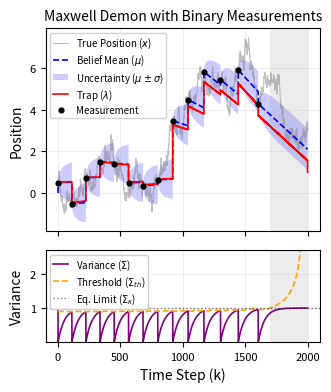

Python code for this plot:
import numpy as np
import matplotlib.pyplot as plt
import matplotlib as mpl

# ==========================================
# 0. Configure Global Font Sizes 
# ==========================================
mpl.rcParams.update({
    'font.family': 'sans-serif', 
    'font.size': 9,             
    'axes.titlesize': 10,
    'axes.labelsize': 10,
    'xtick.labelsize': 8,
    'ytick.labelsize': 8,
    'legend.fontsize': 7,       
    'lines.linewidth': 1.0,     
    'figure.titlesize': 10
})

# ==========================================
# 1. Physics & Thermodynamics Parameters
# ==========================================
kT = 1.0
kappa = 1.0
gamma = 1.0
dt = 0.01 
t_f = int(20 / dt)
lambda_f = 1.0

# THE KEY: Blind the Demon
sigma_min = 0.00000000

# System constants
alpha = np.exp(-kappa * dt / gamma)
alpha_bar = 1.0 - alpha
sigma_eq = (kT / kappa) * (1 - alpha**2)
Sigma_max = (kT / kappa)

C_crit = 0.5 * kT 
C = C_crit * 0.6          

# ==========================================
# 2. Backward Induction: Precompute Policy 
# ==========================================
P = 0.0  # Base case for the final step target
A_seq = np.zeros(t_f + 1)
K_seq = np.zeros(t_f + 1)      # Feedback gains for the control law

# The 1D Riccati Recurrence
for n in range(1, t_f + 1):
    # Calculate intermediate terms
    B = alpha_bar * (P * alpha - kappa)
    A = alpha_bar * (P * alpha_bar + 2 * kappa)
    
    # The optimal control gain
    K_seq[n] = -B / A
    
    # Update the variance penalty
    P_next = P * alpha**2 - (B**2) / A
    
    P = P_next
    A_seq[n] = -0.5 * P

# 1D Variance DP (Measurement Thresholds)
sigma_grid = np.linspace(0, kT / kappa * 3, 200000)
g = np.zeros_like(sigma_grid)
thresholds = np.zeros(t_f + 1)

for n in range(1, t_f + 1):
    A_n = A_seq[n]
    
    # 1. Future cost if we DO NOT measure
    sig_evolved = (alpha**2) * sigma_grid + sigma_eq
    Q_unmeas = np.interp(sig_evolved, sigma_grid, g)
    
    # 2. Future cost if we DO measure 
    # The variance drops to sigma_min, but physically diffuses 
    # before the start of the next step
    next_prior_after_meas = sigma_min * (alpha**2) + sigma_eq
    g_min_evolved = np.interp(next_prior_after_meas, sigma_grid, g)
    
    Q_meas = C - A_n * sigma_grid + g_min_evolved
    
    # 3. Value function update
    g = np.minimum(Q_unmeas, Q_meas)
    
    # 4. Threshold detection
    measure_indices = np.where(Q_meas <= Q_unmeas)[0]
    if len(measure_indices) > 0:
        thresholds[n] = sigma_grid[measure_indices[0]]
    else:
        thresholds[n] = np.inf

# ==========================================
# 3. Forward Simulation: An Individual Trajectory
# ==========================================
np.random.seed(42)  # For reproducible fluctuations

# Storage arrays
x = np.zeros(t_f + 1)       # True physical position
mu = np.zeros(t_f + 1)      # Agent's estimated mean
var = np.zeros(t_f + 1)     # Agent's estimated variance
lam = np.zeros(t_f + 1)     # Trap position
measured = np.zeros(t_f, dtype=bool)

# Initial conditions
x[0] = np.random.normal(0, np.sqrt(Sigma_max))
mu[0] = 0.0
var[0] = Sigma_max  # Assume we start with equilibrium uncertainty
lam_prev = 0.0
total_work = 0.0
measure_count = 0

print("Simulating forward trajectory...")

for t in range(t_f):
    n = t_f - t  # Steps remaining
    
    # --- PHASE 1: Observe ---
    if var[t] > thresholds[n]:
        measured[t] = True
        measure_count += 1
        # Belief collapse! Nature reveals true x
        mu_plus = x[t]
        var_plus = sigma_min
    else:
        measured[t] = False
        mu_plus = mu[t]
        var_plus = var[t]
        
    # --- PHASE 2: Act (Control) ---
    # The convex combination of posterior mean and final target
    lam[t] = K_seq[n] * mu_plus + (1 - K_seq[n]) * lambda_f
    
    # Calculate physical work done on the particle during the jump
    jump_work = -kappa * (lam[t] - lam_prev) * (x[t] - (lam[t] + lam_prev) / 2.0)
    total_work += jump_work
    lam_prev = lam[t]
    
    # --- PHASE 3: Evolve (Physics) ---
    # True position evolves via Exact Ornstein-Uhlenbeck update
    noise = np.random.normal(0, np.sqrt(sigma_eq))
    x[t+1] = x[t] * alpha + lam[t] * alpha_bar + noise
    
    # Belief state evolves analytically
    mu[t+1] = mu_plus * alpha + lam[t] * alpha_bar
    var[t+1] = var_plus * alpha**2 + sigma_eq

# Snap the final trap position to the target to complete the protocol
lam[t_f] = lambda_f
final_jump_work = -kappa * (lam[t_f] - lam_prev) * (x[t_f] - (lam[t_f] + lam_prev) / 2.0)
total_work += final_jump_work

print("Simulation Complete.")
print(f"Total Measurements Taken: {measure_count}")
print(f"Total Thermodynamic Work Done: {total_work/kT:.4f}")

# ==========================================
# 4. Visualization
# ==========================================
time_steps = np.arange(t_f + 1)
std_dev = np.sqrt(var)

fig, (ax1, ax2) = plt.subplots(2, 1, figsize=(3.375, 4.0), sharex=True, 
                               gridspec_kw={'height_ratios': [2.2, 1]})

# --- Top Plot: Trajectories ---
ax1.plot(time_steps, x, color='gray', alpha=0.5, linewidth=0.8, label='True Position ($x$)')
ax1.plot(time_steps, mu, color='blue', linestyle='--', linewidth=1.2, label=r'Belief Mean ($\mu$)')
ax1.fill_between(time_steps, mu - std_dev, mu + std_dev, color='blue', alpha=0.2, edgecolor='none', label=r'Uncertainty ($\mu \pm \sigma$)')
ax1.step(time_steps, lam, where='post', color='red', linewidth=1.2, label=r'Trap ($\lambda$)')

# Highlight measurement events
meas_times = np.where(measured)[0]
if len(meas_times) > 0:
    ax1.scatter(meas_times, x[meas_times], color='black', zorder=5, marker='o', s=12, label='Measurement')

ax1.set_ylabel("Position")
ax1.set_title("Maxwell Demon with Binary Measurements")
ax1.legend(loc='upper left', framealpha=0.9, handlelength=1.5, labelspacing=0.3, borderpad=0.3)
ax1.grid(True, alpha=0.3, linewidth=0.5)

# --- Bottom Plot: Variance and Thresholds ---
ax2.plot(time_steps, var, color='purple', linewidth=1.2, label=r'Variance ($\Sigma$)')
ax2.plot(time_steps[:-1], thresholds[1:][::-1], color='orange', linestyle='--', linewidth=1.2, label=r'Threshold ($\Sigma_{th}$)')
ax2.axhline((kT / kappa), color='black', linestyle=':', alpha=0.5, linewidth=1.0, label=r'Eq. Limit ($\Sigma_{\kappa}$)')

ax2.set_xlabel("Time Step (k)")
ax2.set_ylabel("Variance")
ax2.set_ylim(sigma_eq * 0.5, (kT/kappa) * 2.7)
ax2.legend(loc='upper left', framealpha=0.95, handlelength=1.5, labelspacing=0.3, borderpad=0.3)
ax2.grid(True, alpha=0.3, linewidth=0.5)

# Deadline Blindness Shading
blind_idx = np.where(thresholds[1:][::-1] > 1)[0]
if len(blind_idx) > 0:
    blind_step = time_steps[blind_idx[0]]
    for ax in [ax1, ax2]:
        ax.axvspan(blind_step, t_f, color='gray', alpha=0.15, linewidth=0)

plt.tight_layout()
plt.savefig('./Fig1.pdf', dpi=600, bbox_inches='tight')
plt.show()
